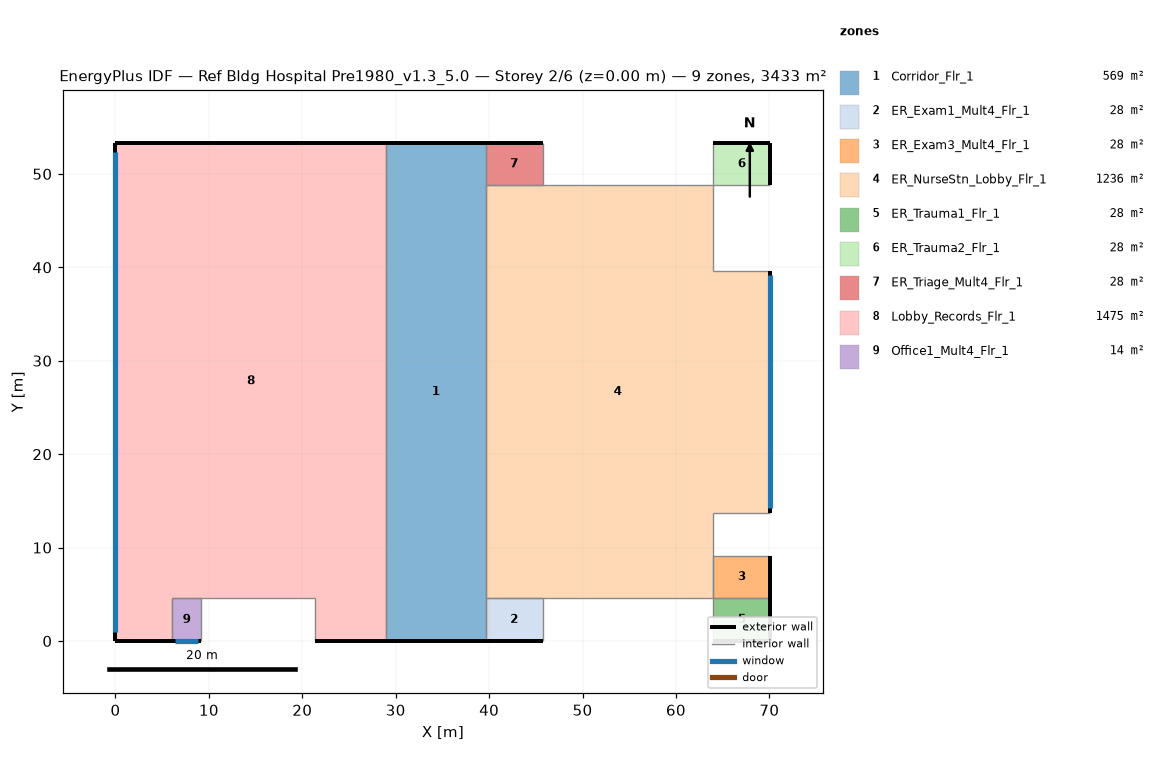
=== STOREY PLAN SPEC (per zone: floor XY polygon, exterior-wall plan segments, windows/doors) ===
zone 1: Corridor_Flr_1  (569.0 m²)
  floor: (39.62, 53.34) (39.62, 0.00) (28.96, 0.00) (28.96, 53.34)
  exterior wall: (39.62, 53.34) – (28.96, 53.34)  [10.7 m]
  exterior wall: (28.96, 0.00) – (39.62, 0.00)  [10.7 m]
  interior walls: 3
zone 2: ER_Exam1_Mult4_Flr_1  (27.9 m²)
  floor: (45.72, 4.57) (45.72, 0.00) (39.62, 0.00) (39.62, 4.57)
  exterior wall: (39.62, 0.00) – (45.72, 0.00)  [6.1 m]
  interior walls: 3
zone 3: ER_Exam3_Mult4_Flr_1  (27.9 m²)
  floor: (70.10, 9.14) (70.10, 4.57) (64.01, 4.57) (64.01, 9.14)
  exterior wall: (70.10, 4.57) – (70.10, 9.14)  [4.6 m]
  interior walls: 3
zone 4: ER_NurseStn_Lobby_Flr_1  (1235.6 m²)
  floor: (39.62, 4.57) (39.62, 48.77) (64.01, 48.77) (64.01, 39.62) (70.10, 39.62) (70.10, 13.72) (64.01, 13.72) (64.01, 4.57)
  exterior wall: (70.10, 13.72) – (70.10, 39.62)  [25.9 m]
    window: (70.10, 14.20) – (70.10, 39.14)  [30.4 m²]
  interior walls: 7
zone 5: ER_Trauma1_Flr_1  (27.9 m²)
  floor: (70.10, 4.57) (70.10, 0.00) (64.01, 0.00) (64.01, 4.57)
  exterior wall: (70.10, 0.00) – (70.10, 4.57)  [4.6 m]
  exterior wall: (64.01, 0.00) – (70.10, 0.00)  [6.1 m]
  interior walls: 2
zone 6: ER_Trauma2_Flr_1  (27.9 m²)
  floor: (70.10, 53.34) (70.10, 48.77) (64.01, 48.77) (64.01, 53.34)
  exterior wall: (70.10, 48.77) – (70.10, 53.34)  [4.6 m]
  exterior wall: (70.10, 53.34) – (64.01, 53.34)  [6.1 m]
  interior walls: 2
zone 7: ER_Triage_Mult4_Flr_1  (27.9 m²)
  floor: (45.72, 53.34) (45.72, 48.77) (39.62, 48.77) (39.62, 53.34)
  exterior wall: (45.72, 53.34) – (39.62, 53.34)  [6.1 m]
  interior walls: 3
zone 8: Lobby_Records_Flr_1  (1474.8 m²)
  floor: (0.00, 0.00) (0.00, 53.34) (28.96, 53.34) (28.96, 0.00) (21.34, 0.00) (21.34, 4.57) (6.10, 4.57) (6.10, 0.00)
  exterior wall: (0.00, 0.00) – (6.10, 0.00)  [6.1 m]
  exterior wall: (0.00, 53.34) – (0.00, 0.00)  [53.3 m]
    window: (0.00, 52.34) – (0.00, 1.00)  [62.6 m²]
  exterior wall: (21.34, 0.00) – (28.96, 0.00)  [7.6 m]
  exterior wall: (28.96, 53.34) – (0.00, 53.34)  [29.0 m]
  interior walls: 5
zone 9: Office1_Mult4_Flr_1  (13.9 m²)
  floor: (9.14, 4.57) (9.14, 0.00) (6.10, 0.00) (6.10, 4.57)
  exterior wall: (6.10, 0.00) – (9.14, 0.00)  [3.0 m]
    window: (6.41, 0.00) – (8.84, 0.00)  [3.0 m²]
  interior walls: 3

=== DERIVED (storey summary) ===
Building: Ref Bldg Hospital Pre1980_v1.3_5.0
Storey: 2 of 6  (floor level z = 0.00 m)
Storey gross floor area: 3432.7 m²
Zones on this storey: 9
  - Corridor_Flr_1: floor 569.0 m²; exterior wall 21.3 m (91.1 m²); WWR 0.0%
  - ER_Exam1_Mult4_Flr_1: floor 27.9 m²; exterior wall 6.1 m (26.0 m²); WWR 0.0%
  - ER_Exam3_Mult4_Flr_1: floor 27.9 m²; exterior wall 4.6 m (19.5 m²); WWR 0.0%
  - ER_NurseStn_Lobby_Flr_1: floor 1235.6 m²; exterior wall 25.9 m (110.6 m²); 1 window(s) 30.4 m²; WWR 27.5%
  - ER_Trauma1_Flr_1: floor 27.9 m²; exterior wall 10.7 m (45.5 m²); WWR 0.0%
  - ER_Trauma2_Flr_1: floor 27.9 m²; exterior wall 10.7 m (45.5 m²); WWR 0.0%
  - ER_Triage_Mult4_Flr_1: floor 27.9 m²; exterior wall 6.1 m (26.0 m²); WWR 0.0%
  - Lobby_Records_Flr_1: floor 1474.8 m²; exterior wall 96.0 m (409.8 m²); 1 window(s) 62.6 m²; WWR 15.3%
  - Office1_Mult4_Flr_1: floor 13.9 m²; exterior wall 3.0 m (13.0 m²); 1 window(s) 3.0 m²; WWR 22.8%
Zone adjacency (shared interzone walls):
  - Corridor_Flr_1 ↔ Lobby_Records_Flr_1